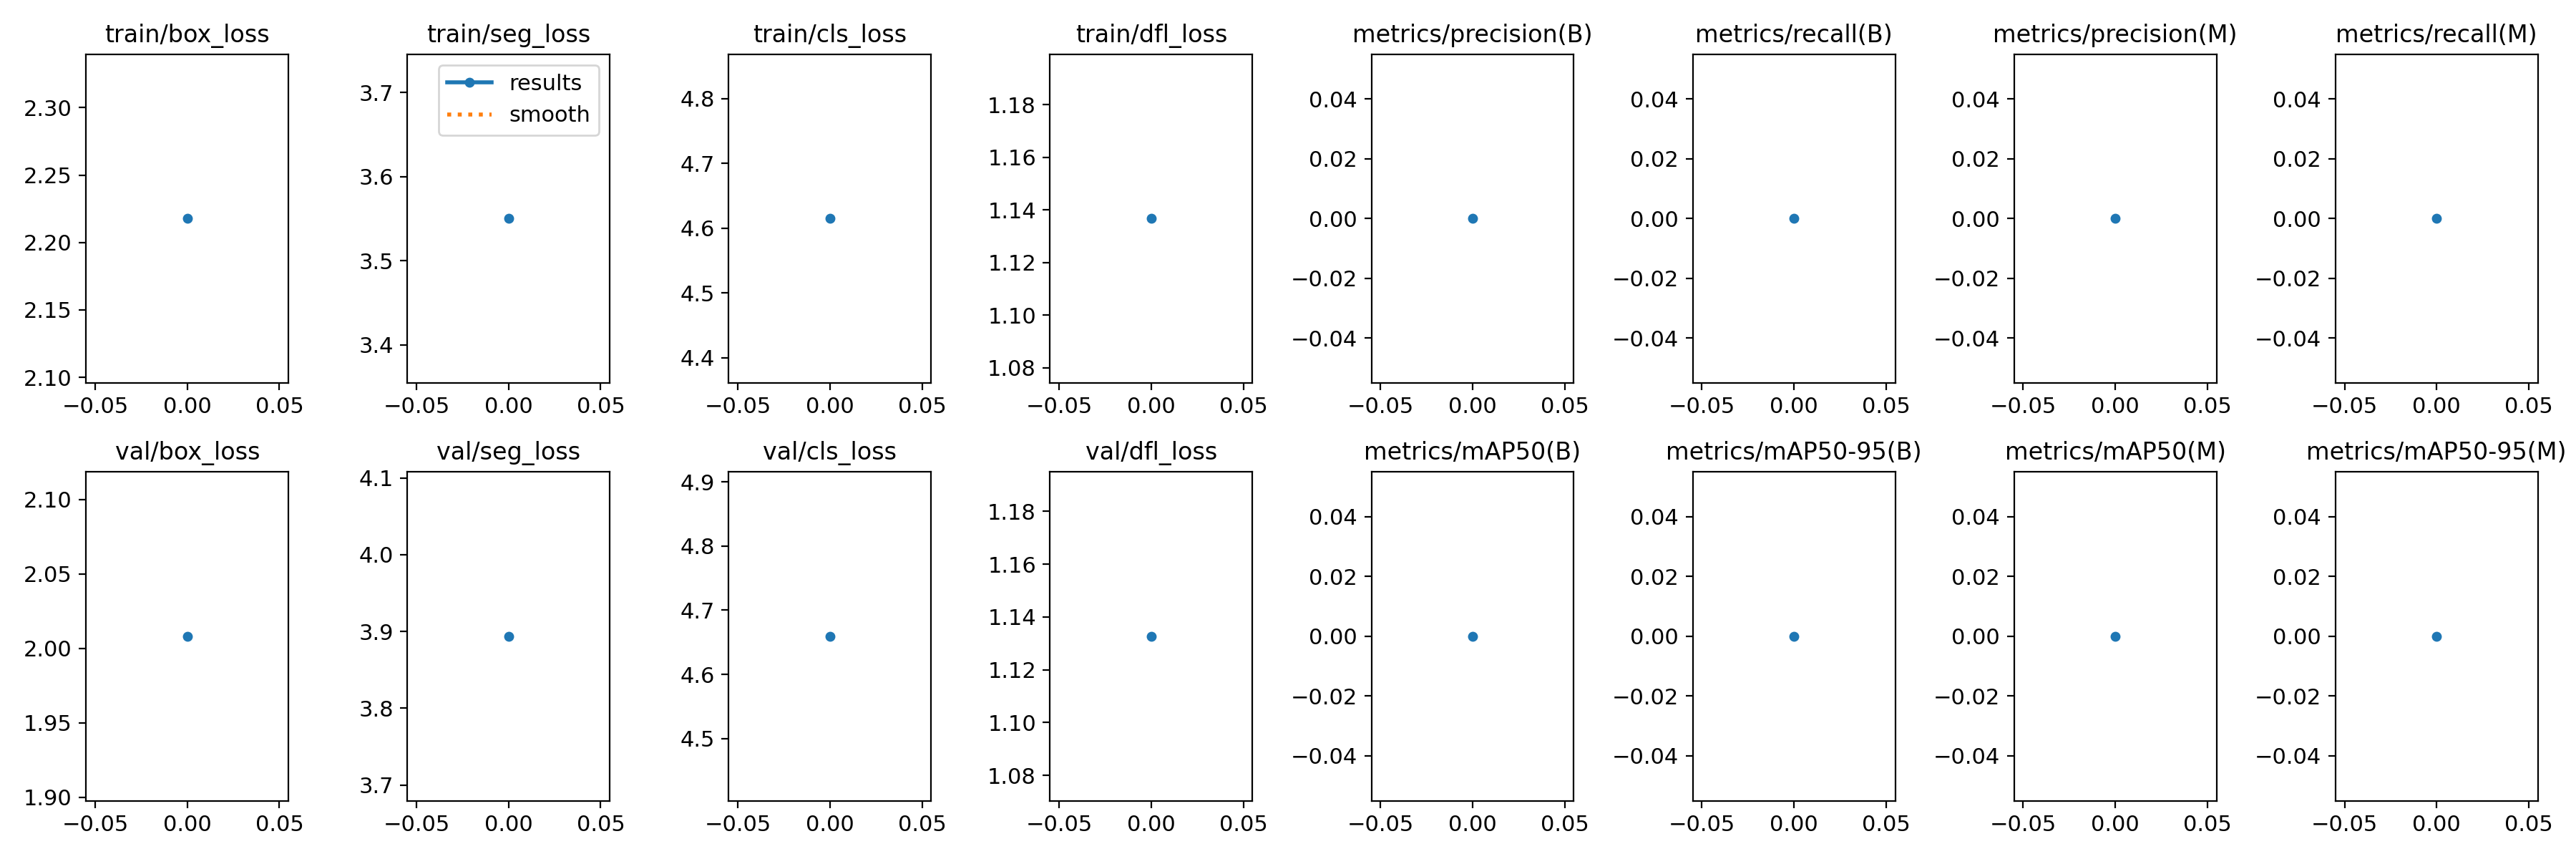

The table this chart was drawn from, first rows:
epoch, train/box_loss, train/seg_loss, train/cls_loss, train/dfl_loss, metrics/precision(B), metrics/recall(B), metrics/mAP50(B), metrics/mAP50-95(B), metrics/precision(M), metrics/recall(M), metrics/mAP50(M), metrics/mAP50-95(M), val/box_loss, val/seg_loss, val/cls_loss, val/dfl_loss, lr/pg0, lr/pg1, lr/pg2
0, 2.218, 3.55, 4.615, 1.137, 0, 0, 0, 0, 0, 0, 0, 0, 2.008, 3.894, 4.659, 1.133, 2.499e-05, 2.499e-05, 2.499e-05
